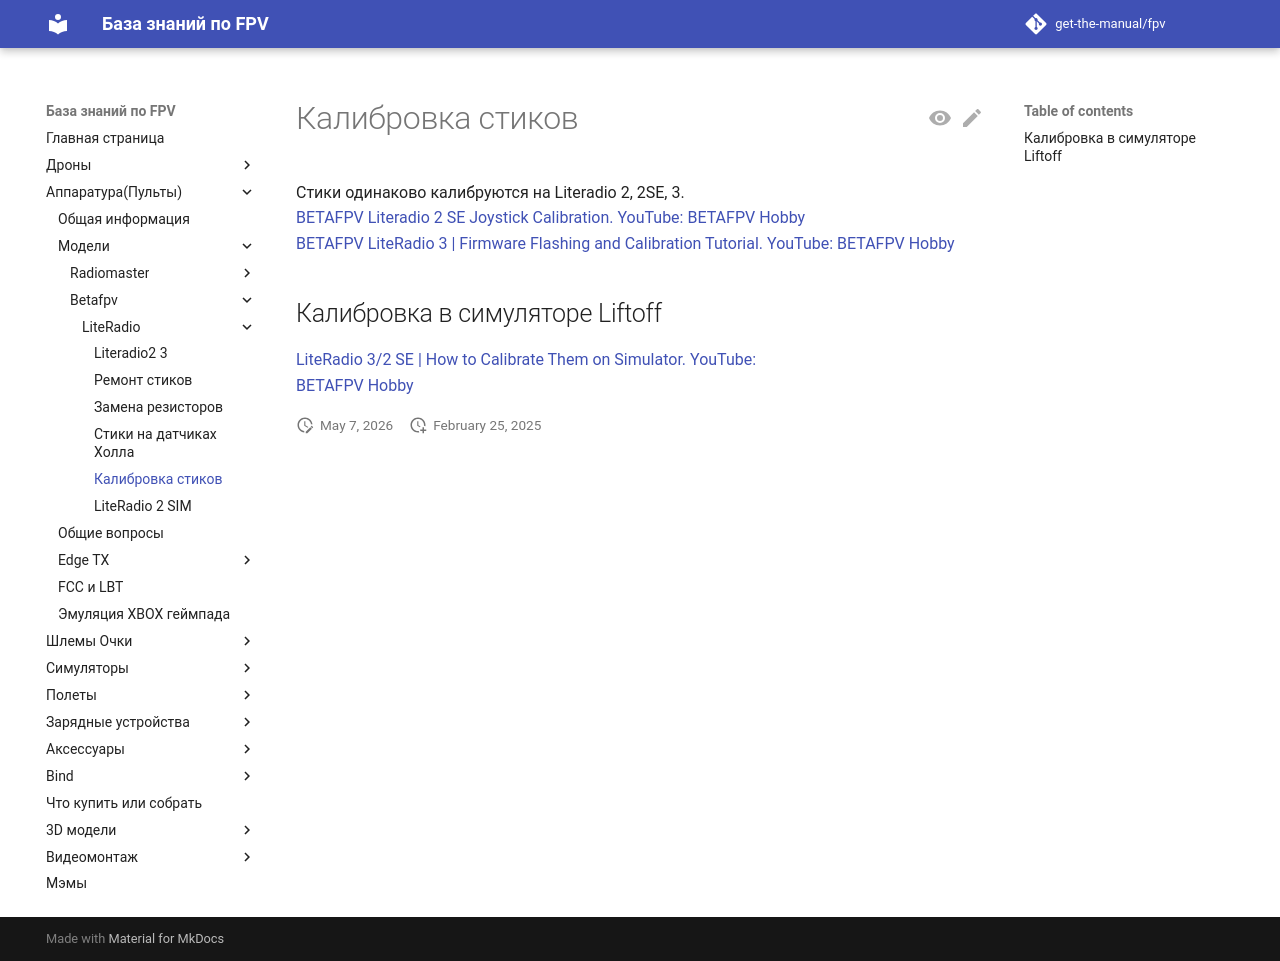

repository: get-the-manual/fpv · page: 10_RC/10_Modeli/30_Betafpv/LiteRadio/15_Kalibrovka_stikov/index.html · generator: mkdocs

# Калибровка стиков
Стики одинаково калибруются на Literadio 2, 2SE, 3.  
[BETAFPV Literadio 2 SE Joystick Calibration. YouTube: BETAFPV Hobby](https://www.youtube.com/watch?v=mkDREF-_yOk)  
[BETAFPV LiteRadio 3 | Firmware Flashing and Calibration Tutorial. YouTube: BETAFPV Hobby](https://www.youtube.com/watch?v=rsBt4ejfMho)

## Калибровка в симуляторе Liftoff  
[LiteRadio 3/2 SE | How to Calibrate Them on Simulator. YouTube:  
BETAFPV Hobby](https://www.youtube.com/watch?v=J2UxT85Hepw)  
